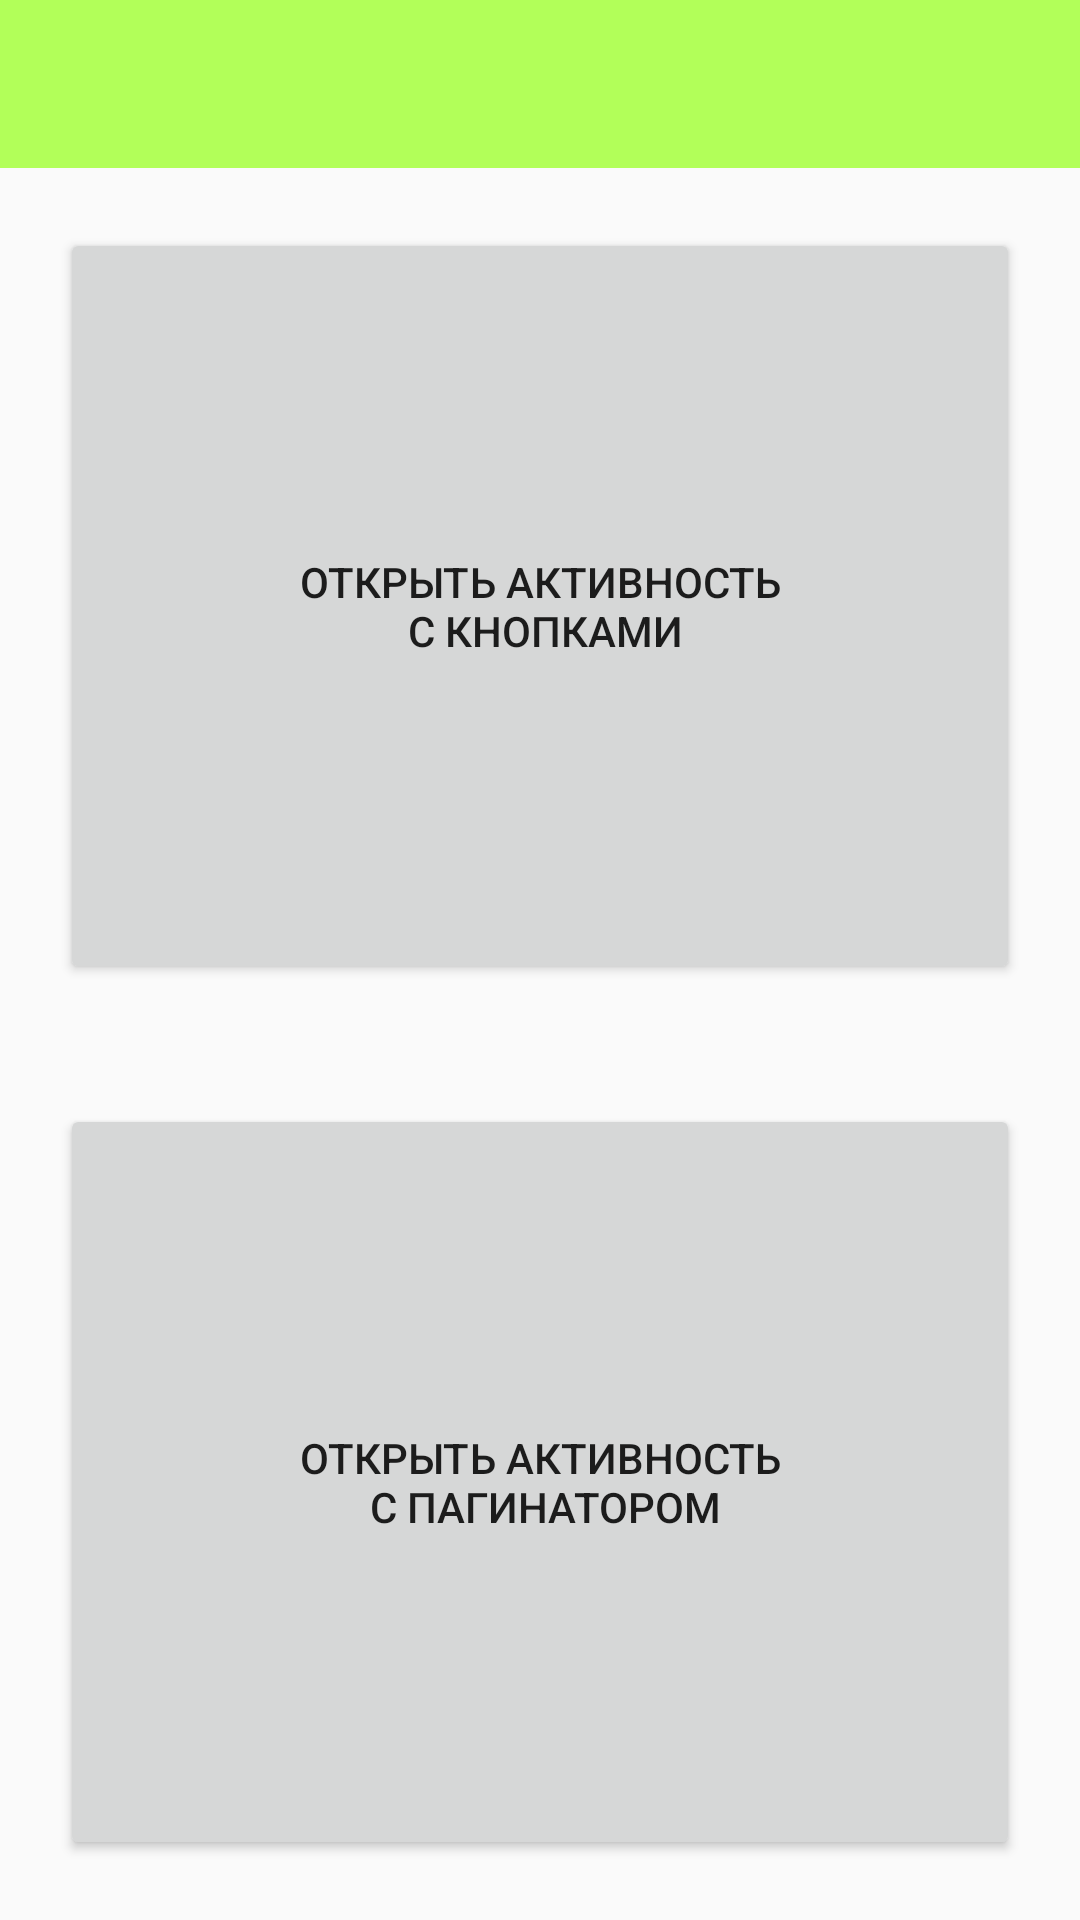

The Android layout XML behind this screen, and the referenced resources:
<!-- AndroidManifest.xml: application theme AppTheme -->
<!-- res/layout/content_main.xml -->
<?xml version="1.0" encoding="utf-8"?>
<LinearLayout xmlns:android="http://schemas.android.com/apk/res/android"
    xmlns:tools="http://schemas.android.com/tools"
    android:layout_width="match_parent"
    android:layout_height="match_parent"
    android:orientation="vertical"
    tools:context=".activities.MainActivity">

    <android.support.v7.widget.Toolbar
        android:id="@+id/toolbar"
        android:layout_width="match_parent"
        android:layout_height="56dp"
        android:background="@color/colorGreen89"/>

    <Button
        android:id="@+id/openButtonsActivity"
        android:text="@string/open_buttons_activity"
        android:layout_width="match_parent"
        android:layout_height="0dp"
        android:layout_weight="1"
        android:gravity="center"
        android:layout_margin="20dp"/>

    <Button
        android:id="@+id/openViewPagerActivity"
        android:text="@string/open_view_pager_activity"
        android:layout_width="match_parent"
        android:layout_height="0dp"
        android:layout_weight="1"
        android:gravity="center"
        android:layout_margin="20dp"/>
</LinearLayout>
<!-- resources referenced by this layout -->
<resources>
  <color name="colorGreen89">#b2ff59</color>
  <string name="open_buttons_activity">Открыть активность\n с кнопками</string>
  <string name="open_view_pager_activity">Открыть активность\n с пагинатором</string>
  <style name="AppTheme" parent="Theme.AppCompat.Light">
          <item name="colorPrimary">@color/colorPrimary</item>
          <item name="colorPrimaryDark">@color/colorPrimaryDark</item>
          <item name="colorAccent">@color/colorAccent</item>
          <item name="windowActionBar">false</item>
          <item name="windowNoTitle">true</item>
          <item name="android:windowTranslucentStatus">true</item>
      </style>
  <color name="colorPrimary">#3F51B5</color>
  <color name="colorPrimaryDark">#303F9F</color>
  <color name="colorAccent">#FF4081</color>
</resources>
